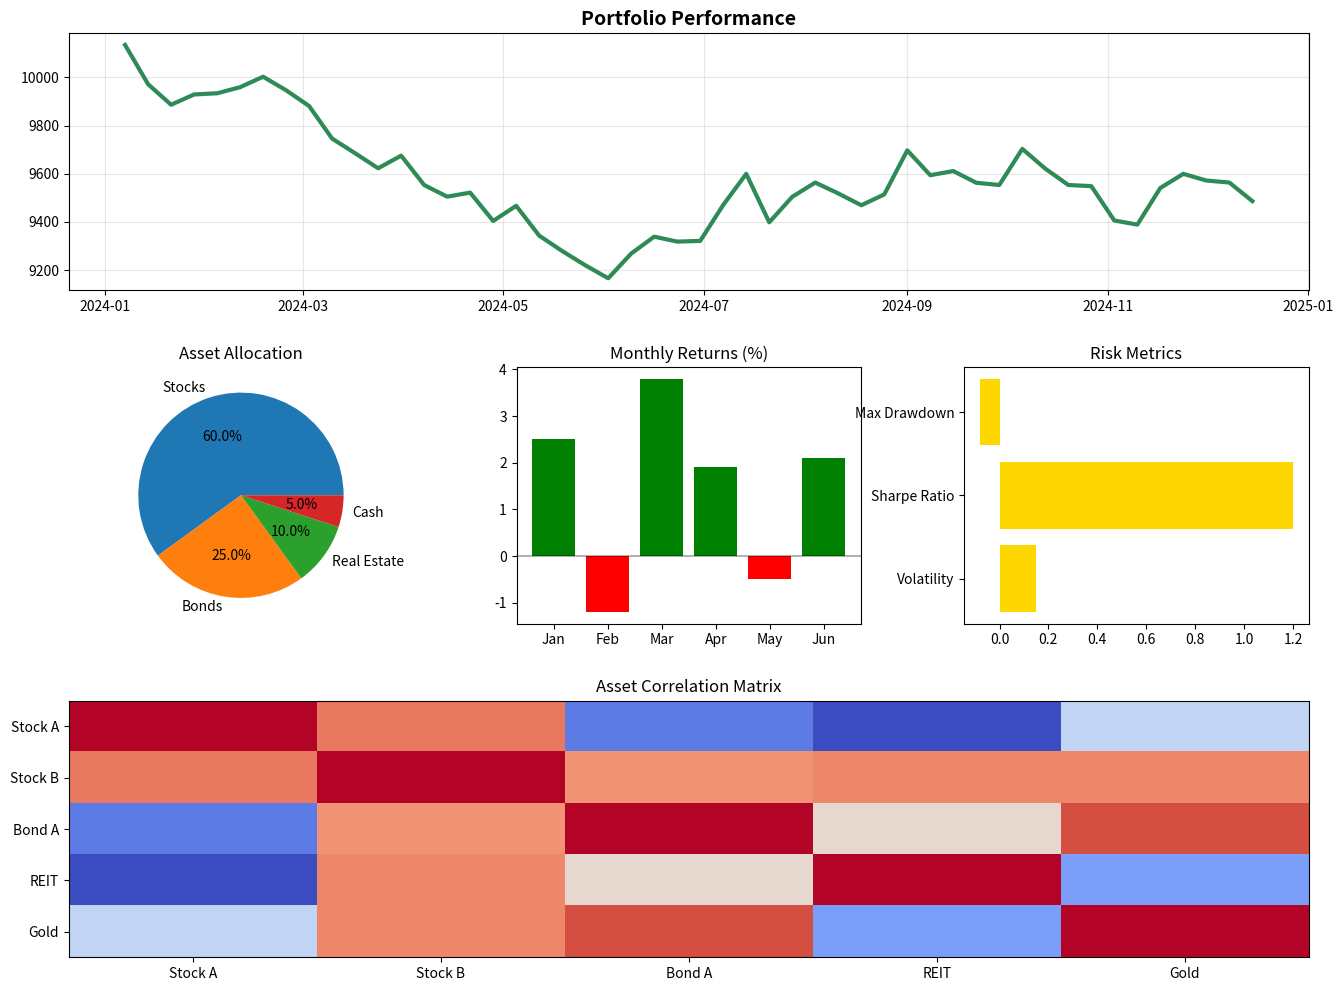

The script that saved this image:

import matplotlib.pyplot as plt
import numpy as np
import pandas as pd

# Financial dashboard layout
fig = plt.figure(figsize=(16, 12))

# Define a complex grid
gs = fig.add_gridspec(3, 3, hspace=0.3, wspace=0.3)

# Main chart: Portfolio performance
ax1 = fig.add_subplot(gs[0, :])
portfolio_dates = pd.date_range('2024-01-01', periods=50, freq='W')
portfolio_value = 10000 + np.cumsum(np.random.randn(50) * 100)
ax1.plot(portfolio_dates, portfolio_value, linewidth=3, color='#2E8B57')
ax1.set_title('Portfolio Performance', fontsize=14, fontweight='bold')
ax1.grid(True, alpha=0.3)

# Asset allocation pie chart
ax2 = fig.add_subplot(gs[1, 0])
assets = ['Stocks', 'Bonds', 'Real Estate', 'Cash']
allocation = [60, 25, 10, 5]
ax2.pie(allocation, labels=assets, autopct='%1.1f%%')
ax2.set_title('Asset Allocation')

# Monthly returns bar chart
ax3 = fig.add_subplot(gs[1, 1])
months = ['Jan', 'Feb', 'Mar', 'Apr', 'May', 'Jun']
returns = [2.5, -1.2, 3.8, 1.9, -0.5, 2.1]
bars = ax3.bar(months, returns, color=['green' if x > 0 else 'red' for x in returns])
ax3.set_title('Monthly Returns (%)')
ax3.axhline(y=0, color='black', linestyle='-', alpha=0.3)

# Risk metrics
ax4 = fig.add_subplot(gs[1, 2])
metrics = ['Volatility', 'Sharpe Ratio', 'Max Drawdown']
values = [0.15, 1.2, -0.08]
ax4.barh(metrics, values, color='#FFD700')
ax4.set_title('Risk Metrics')

# Bottom row: correlation matrix heatmap simulation
ax5 = fig.add_subplot(gs[2, :])
corr_data = np.random.rand(5, 5)
corr_data = (corr_data + corr_data.T) / 2  # Make symmetric
np.fill_diagonal(corr_data, 1)  # Diagonal should be 1
im = ax5.imshow(corr_data, cmap='coolwarm', aspect='auto')
ax5.set_title('Asset Correlation Matrix')
ax5.set_xticks(range(5))
ax5.set_yticks(range(5))
ax5.set_xticklabels(['Stock A', 'Stock B', 'Bond A', 'REIT', 'Gold'])
ax5.set_yticklabels(['Stock A', 'Stock B', 'Bond A', 'REIT', 'Gold'])

plt.tight_layout()
plt.show()